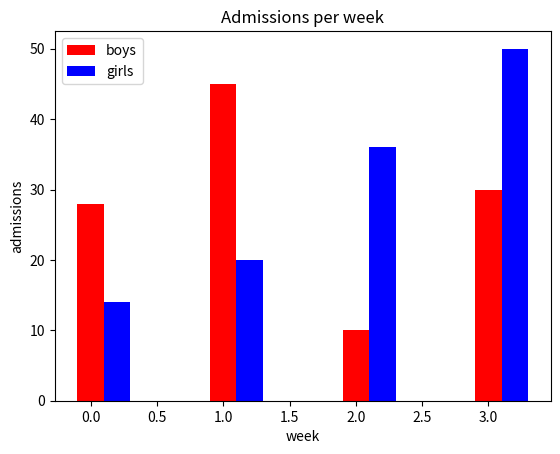

Here is the Python script that generated this plot:
import matplotlib.pyplot as pl
import numpy as np
boy=[28,45,10,30]
girl=[14,20,36,50]
X=np.arange(4) # creates a list of 4 values [0,1,2,3]
pl.bar(X, boy, width=0.2, color='r', label="boys")
pl.bar(X+0.2, girl, width=0.2,color='b',label="girls")
pl.legend(loc="upper left")
pl.title("Admissions per week")
pl.xlabel("week")
pl.ylabel("admissions")
pl.show()
